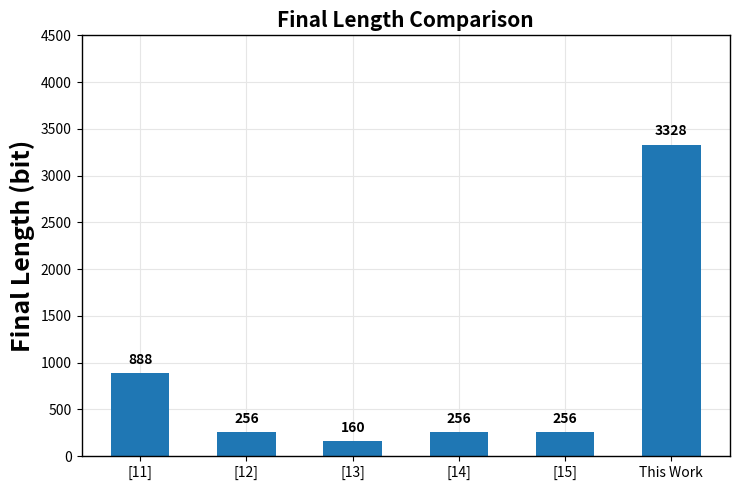

Write Python code to recreate this figure.
import os
import matplotlib.pyplot as plt

labels = ['[11]', '[12]', '[13]', '[14]', '[15]', 'This Work']
values = [888, 256, 160, 256, 256, 3328]

plt.figure(figsize=(7.5, 5))

bars = plt.bar(labels, values, width=0.55)

plt.title('Final Length Comparison', fontweight='bold', fontsize=15)
plt.ylabel('Final Length (bit)', fontweight='bold', fontsize=18)
plt.ylim(0, 4500)

for bar, value in zip(bars, values):
    plt.text(
        bar.get_x() + bar.get_width()/2,
        value + 70,
        f'{value}',
        ha='center',
        va='bottom',
        fontsize=10,
        fontweight='bold'
    )

# Menambahkan grid yang bersih seperti pada referensi foto
plt.grid(True, which='major', axis='both', color='#e6e6e6', linestyle='-', linewidth=0.8)
plt.gca().set_axisbelow(True)

# Pastikan bingkai (border) hitam mengelilingi grafik penuh
for spine in plt.gca().spines.values():
    spine.set_visible(True)
    spine.set_color('black')
    spine.set_linewidth(1.0)

plt.tight_layout()

# Membuat folder 'comparison' jika belum ada
output_dir = 'comparison'
os.makedirs(output_dir, exist_ok=True)

# Menyimpan gambar dengan resolusi 300 DPI
output_path = os.path.join(output_dir, 'Final_Key_Length_Comparison.png')
plt.savefig(output_path, dpi=300, bbox_inches='tight')
print(f"Grafik berhasil disimpan di: {output_path}")

plt.show()
